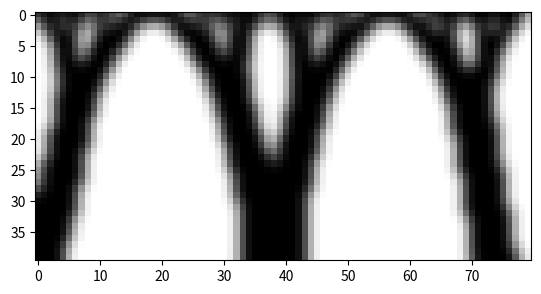

The matplotlib source for this figure:
# @title Topology Optimization Code
# [redacted]

from __future__ import division
import numpy as np
from scipy.sparse import coo_matrix
from scipy.sparse.linalg import spsolve
from matplotlib import colors
import matplotlib.pyplot as plt


# MAIN DRIVER
def main(nelx, nely, volfrac, penal, rmin):
    print("Minimum compliance problem with OC")
    print("ndesign        : " + str(nelx) + " x " + str(nely))
    print("volfrac        : " + str(volfrac))
    print("penal          : " + str(penal))
    print("rmin           : " + str(rmin))
    print("-----------------------------------------------")

    # Max and min stiffness
    Emin = 1e-9
    Emax = 1.0

    # dofs:
    ndof = 2 * (nelx + 1) * (nely + 1)

    # Allocate design variables (as array), initialize and allocate sens
    x = volfrac * np.ones(nely * nelx, dtype=float)
    xold = x.copy()
    xPhys = x.copy()
    g = 0  # must be initialized to use the NGuyen/Paulino OC approach
    dc = np.zeros((nely, nelx), dtype=float)

    # FE: Build the index vectors for the for coo matrix format
    KE = lk()
    edofMat = np.zeros((nelx * nely, 8), dtype=int)
    for elx in range(nelx):
        for ely in range(nely):
            el = ely + elx * nely
            n1 = (nely + 1) * elx + ely
            n2 = (nely + 1) * (elx + 1) + ely
            edofMat[el, :] = np.array(
                [2 * n1 + 2, 2 * n1 + 3, 2 * n2 + 2, 2 * n2 + 3, 2 * n2, 2 * n2 + 1, 2 * n1, 2 * n1 + 1])

    # Construct the index pointers for the coo format
    iK = np.kron(edofMat, np.ones((8, 1))).flatten()
    jK = np.kron(edofMat, np.ones((1, 8))).flatten()

    # Filter: Build (and assemble) the index+data vectors for the coo matrix format
    nfilter = int(nelx * nely * ((2 * (np.ceil(rmin) - 1) + 1) ** 2))
    iH = np.zeros(nfilter)
    jH = np.zeros(nfilter)
    sH = np.zeros(nfilter)
    cc = 0
    for i in range(nelx):
        for j in range(nely):
            row = i * nely + j
            kk1 = int(np.maximum(i - (np.ceil(rmin) - 1), 0))
            kk2 = int(np.minimum(i + np.ceil(rmin), nelx))
            ll1 = int(np.maximum(j - (np.ceil(rmin) - 1), 0))
            ll2 = int(np.minimum(j + np.ceil(rmin), nely))
            for k in range(kk1, kk2):
                for l in range(ll1, ll2):
                    col = k * nely + l
                    fac = rmin - np.sqrt(((i - k) * (i - k) + (j - l) * (j - l)))
                    iH[cc] = row
                    jH[cc] = col
                    sH[cc] = np.maximum(0.0, fac)
                    cc = cc + 1

    # Finalize assembly and convert to csc format
    H = coo_matrix((sH, (iH, jH)), shape=(nelx * nely, nelx * nely)).tocsc()
    Hs = H.sum(1)

    # Solution and RHS vectors
    f = np.zeros((ndof, 1))
    u = np.zeros((ndof, 1))

    # Set load
    # f[(2*nelx+1)*(nely+1),0] = -1
    print((nelx / 2 + 1) * 2 * (nely + 1) - 1)
    for i in range(nelx):
        f[int(i * 2 * (nely + 1) + 1), 0] = -1 / (nelx + 1)

    # BC's and support
    dofs = np.arange(2 * (nelx + 1) * (nely + 1))
    # fixed = dofs[0:2*(nely+1):1]
    fixed_y = dofs[2 * (nely + 1) - 1:2 * (nelx + 1) * (nely * 1):2 * (nely + 1)]  # y
    fixed_x = dofs[2 * (nely + 1) - 2:2 * (nelx + 1) * (nely * 1):2 * (nely + 1)]  # x

    free_re = np.setdiff1d(dofs, fixed_x)
    free = np.setdiff1d(free_re, fixed_y)

    # Initialize plot and plot the initial design
    plt.ion()  # Ensure that redrawing is possible
    fig, ax = plt.subplots()
    im = ax.imshow(-xPhys.reshape((nelx, nely)).T, cmap='gray', \
    interpolation='none', norm=colors.Normalize(vmin=-1, vmax=0))
    fig.show()

    # Set loop counter and gradient vectors
    loop = 0
    change = 1
    dv = np.ones(nely * nelx)
    dc = np.ones(nely * nelx)
    ce = np.ones(nely * nelx)

    while change > 0.01 and loop < 1000:
        loop = loop + 1

        # Setup and solve FE problem
        sK = ((KE.flatten()[np.newaxis]).T * (Emin + (xPhys) ** penal * (Emax - Emin))).flatten(order='F')
        K = coo_matrix((sK, (iK, jK)), shape=(ndof, ndof)).tocsc()

        # Remove constrained dofs from matrix
        K = K[free, :][:, free]

        # Solve system
        u[free, 0] = spsolve(K, f[free, 0])

        # Objective and sensitivity
        ce[:] = (np.dot(u[edofMat].reshape(nelx * nely, 8), KE) * u[edofMat].reshape(nelx * nely, 8)).sum(1)
        obj = ((Emin + xPhys ** penal * (Emax - Emin)) * ce).sum()
        dc[:] = (-penal * xPhys ** (penal - 1) * (Emax - Emin)) * ce
        dv[:] = np.ones(nely * nelx)

        # Sensitivity filtering
        dc[:] = np.asarray(H * (dc[np.newaxis].T / Hs))[:, 0]
        dv[:] = np.asarray(H * (dv[np.newaxis].T / Hs))[:, 0]

        # Optimality criteria
        xold[:] = x
        (x[:], g) = oc(nelx, nely, x, volfrac, dc, dv, g)

        # Filter design variables
        xPhys[:] = np.asarray(H * x[np.newaxis].T / Hs)[:, 0]

        # Compute the change by the inf. norm
        change = np.linalg.norm(x.reshape(nelx * nely, 1) - xold.reshape(nelx * nely, 1), np.inf)

        # Write iteration history to screen
        print("it: {0} | obj: {1:.3f} | Vol: {2:.3f} | ch: {3:.3f}".format( \
                loop, obj, (g + volfrac * nelx * nely) / (nelx * nely), change))

        # Plot to screen
        im.set_array(-xPhys.reshape((nelx, nely)).T)
        fig.canvas.draw()

    # Make sure the plot stays and that the shell remains
    plt.show()

# Element stiffness matrix
def lk():
    E = 1
    nu = 0.3
    k = np.array(
        [1 / 2 - nu / 6, 1 / 8 + nu / 8, -1 / 4 - nu / 12, -1 / 8 + 3 * nu / 8, -1 / 4 + nu / 12, -1 / 8 - nu / 8,
         nu / 6, 1 / 8 - 3 * nu / 8])
    KE = E / (1 - nu ** 2) * np.array([[k[0], k[1], k[2], k[3], k[4], k[5], k[6], k[7]],
                                       [k[1], k[0], k[7], k[6], k[5], k[4], k[3], k[2]],
                                       [k[2], k[7], k[0], k[5], k[6], k[3], k[4], k[1]],
                                       [k[3], k[6], k[5], k[0], k[7], k[2], k[1], k[4]],
                                       [k[4], k[5], k[6], k[7], k[0], k[1], k[2], k[3]],
                                       [k[5], k[4], k[3], k[2], k[1], k[0], k[7], k[6]],
                                       [k[6], k[3], k[4], k[1], k[2], k[7], k[0], k[5]],
                                       [k[7], k[2], k[1], k[4], k[3], k[6], k[5], k[0]]]);
    return (KE)


# Optimality criteria
def oc(nelx, nely, x, volfrac, dc, dv, g):
    l1 = 0
    l2 = 1e9
    move = 0.2
    # Reshape to perform vector operations
    xnew = np.zeros(nelx * nely)
    while (l2 - l1) / (l1 + l2) > 1e-3:
        lmid = 0.5 * (l2 + l1)
        xnew[:] = np.maximum(0.0,
                             np.maximum(x - move, np.minimum(1.0, np.minimum(x + move, x * np.sqrt(-dc / dv / lmid)))))
        gt = g + np.sum((dv * (xnew - x)))
        if gt > 0:
            l1 = lmid
        else:
            l2 = lmid
    return (xnew, gt)

#main
main(nelx=80,nely=40,volfrac=0.4,penal=3.0,rmin=2.5)
